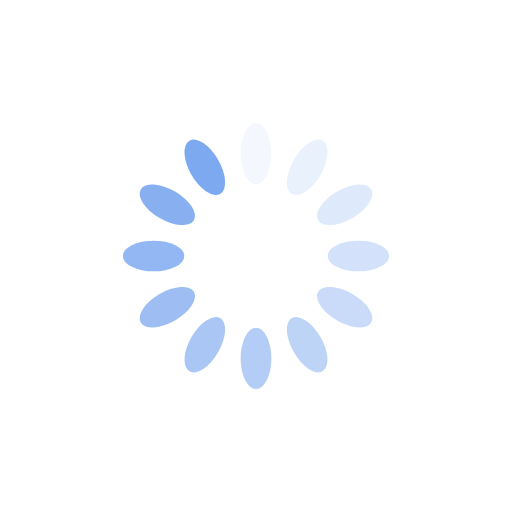
t = 0.00 s
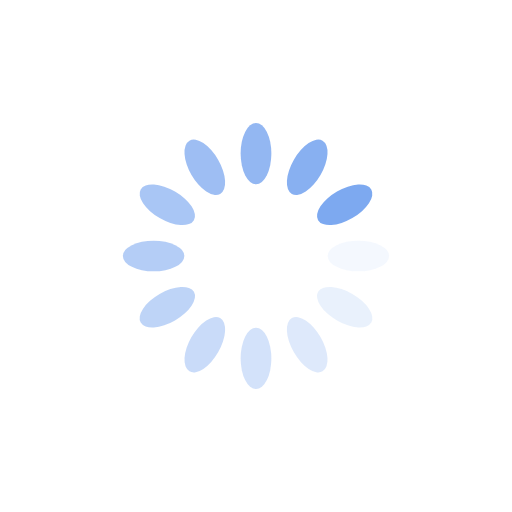
t = 0.25 s
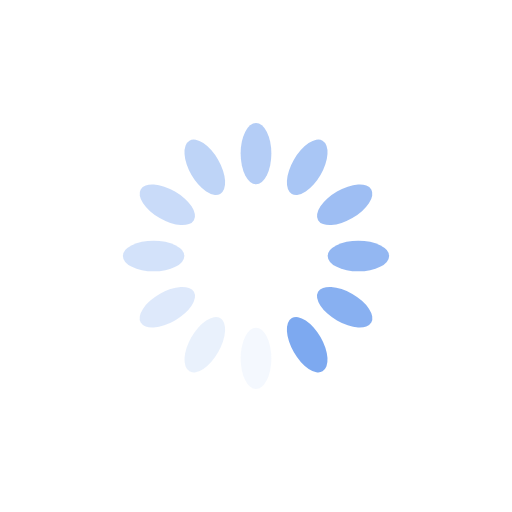
t = 0.50 s
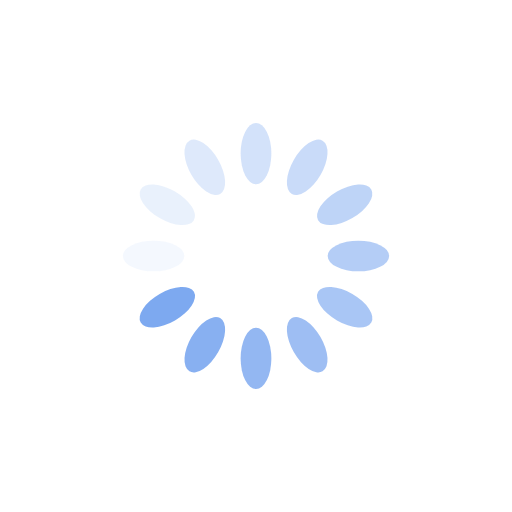
t = 0.75 s

The animated SVG that drew these frames (rendered in a browser with its animation timeline set to each time). Animation: 12 SMIL elements (animate=12); one cycle of 1.00 s, repeats indefinitely.

<svg xmlns="http://www.w3.org/2000/svg" viewBox="0 0 100 100" preserveAspectRatio="xMidYMid" width="200" height="200" style="shape-rendering: auto; display: block; background: transparent;" xmlns:xlink="http://www.w3.org/1999/xlink"><g><g transform="rotate(0 50 50)">
  <rect fill="rgba(70, 132, 233, 0.7)" height="12" width="6" ry="6" rx="3" y="24" x="47">
    <animate repeatCount="indefinite" begin="-0.9166666666666666s" dur="1s" keyTimes="0;1" values="1;0" attributeName="opacity"></animate>
  </rect>
</g><g transform="rotate(30 50 50)">
  <rect fill="rgba(70, 132, 233, 0.7)" height="12" width="6" ry="6" rx="3" y="24" x="47">
    <animate repeatCount="indefinite" begin="-0.8333333333333334s" dur="1s" keyTimes="0;1" values="1;0" attributeName="opacity"></animate>
  </rect>
</g><g transform="rotate(60 50 50)">
  <rect fill="rgba(70, 132, 233, 0.7)" height="12" width="6" ry="6" rx="3" y="24" x="47">
    <animate repeatCount="indefinite" begin="-0.75s" dur="1s" keyTimes="0;1" values="1;0" attributeName="opacity"></animate>
  </rect>
</g><g transform="rotate(90 50 50)">
  <rect fill="rgba(70, 132, 233, 0.7)" height="12" width="6" ry="6" rx="3" y="24" x="47">
    <animate repeatCount="indefinite" begin="-0.6666666666666666s" dur="1s" keyTimes="0;1" values="1;0" attributeName="opacity"></animate>
  </rect>
</g><g transform="rotate(120 50 50)">
  <rect fill="rgba(70, 132, 233, 0.7)" height="12" width="6" ry="6" rx="3" y="24" x="47">
    <animate repeatCount="indefinite" begin="-0.5833333333333334s" dur="1s" keyTimes="0;1" values="1;0" attributeName="opacity"></animate>
  </rect>
</g><g transform="rotate(150 50 50)">
  <rect fill="rgba(70, 132, 233, 0.7)" height="12" width="6" ry="6" rx="3" y="24" x="47">
    <animate repeatCount="indefinite" begin="-0.5s" dur="1s" keyTimes="0;1" values="1;0" attributeName="opacity"></animate>
  </rect>
</g><g transform="rotate(180 50 50)">
  <rect fill="rgba(70, 132, 233, 0.7)" height="12" width="6" ry="6" rx="3" y="24" x="47">
    <animate repeatCount="indefinite" begin="-0.4166666666666667s" dur="1s" keyTimes="0;1" values="1;0" attributeName="opacity"></animate>
  </rect>
</g><g transform="rotate(210 50 50)">
  <rect fill="rgba(70, 132, 233, 0.7)" height="12" width="6" ry="6" rx="3" y="24" x="47">
    <animate repeatCount="indefinite" begin="-0.3333333333333333s" dur="1s" keyTimes="0;1" values="1;0" attributeName="opacity"></animate>
  </rect>
</g><g transform="rotate(240 50 50)">
  <rect fill="rgba(70, 132, 233, 0.7)" height="12" width="6" ry="6" rx="3" y="24" x="47">
    <animate repeatCount="indefinite" begin="-0.25s" dur="1s" keyTimes="0;1" values="1;0" attributeName="opacity"></animate>
  </rect>
</g><g transform="rotate(270 50 50)">
  <rect fill="rgba(70, 132, 233, 0.7)" height="12" width="6" ry="6" rx="3" y="24" x="47">
    <animate repeatCount="indefinite" begin="-0.16666666666666666s" dur="1s" keyTimes="0;1" values="1;0" attributeName="opacity"></animate>
  </rect>
</g><g transform="rotate(300 50 50)">
  <rect fill="rgba(70, 132, 233, 0.7)" height="12" width="6" ry="6" rx="3" y="24" x="47">
    <animate repeatCount="indefinite" begin="-0.08333333333333333s" dur="1s" keyTimes="0;1" values="1;0" attributeName="opacity"></animate>
  </rect>
</g><g transform="rotate(330 50 50)">
  <rect fill="rgba(70, 132, 233, 0.7)" height="12" width="6" ry="6" rx="3" y="24" x="47">
    <animate repeatCount="indefinite" begin="0s" dur="1s" keyTimes="0;1" values="1;0" attributeName="opacity"></animate>
  </rect>
</g><g></g></g><!-- [ldio] generated by https://loading.io --></svg>